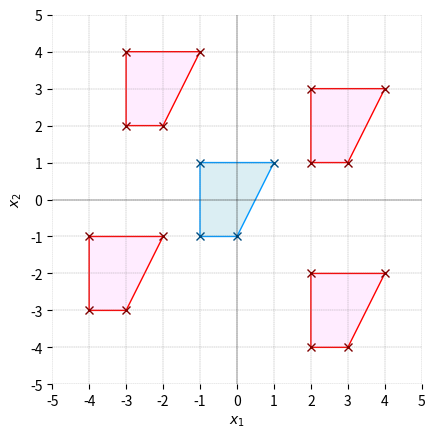

The matplotlib source for this figure:

###############
# Authored by Weisheng Jiang
# Book 4  |  From Basic Arithmetic to Machine Learning
# Published and copyrighted by Tsinghua University Press
# Beijing, China, 2022
###############

# Bk4_Ch8_01.py

import matplotlib.pyplot as plt 
import numpy as np

def plot_shape(X,copy = False):
    if copy:
        fill_color = np.array([255,236,255])/255
        edge_color = np.array([255,0,0])/255
    else:
        fill_color = np.array([219,238,243])/255
        edge_color = np.array([0,153,255])/255
    
    plt.fill(X[:,0], X[:,1],
             color = fill_color,
             edgecolor = edge_color)
    
    plt.plot(X[:,0], X[:,1],marker = 'x',
             markeredgecolor = edge_color*0.5,
             linestyle = 'None') 

X = np.array([[1,1],
              [0,-1],
              [-1,-1],
              [-1,1]])

# visualizations

fig, ax = plt.subplots()

plot_shape(X)      # plot original

# translation
t1 = np.array([3,2]);
Z = X + t1
plot_shape(Z,True) # plot copy

t2 = np.array([-3,-2]);
Z = X + t2
plot_shape(Z,True) # plot copy

t3 = np.array([-2,3]);
Z = X + t3
plot_shape(Z,True) # plot copy

t4 = np.array([3,-3]);
Z = X + t4
plot_shape(Z,True) # plot copy

# Decorations
ax.grid(linestyle='--', linewidth=0.25, color=[0.5,0.5,0.5])
plt.axis('equal')
plt.axis('square')
plt.axhline(y=0, color='k', linewidth = 0.25)
plt.axvline(x=0, color='k', linewidth = 0.25)
plt.xticks(np.arange(-5, 6))
plt.yticks(np.arange(-5, 6))
ax.set_xlim(-5,5)
ax.set_ylim(-5,5)
ax.spines['top'].set_visible(False)
ax.spines['right'].set_visible(False)
ax.spines['bottom'].set_visible(False)
ax.spines['left'].set_visible(False)
plt.xlabel('$x_1$')
plt.ylabel('$x_2$')
